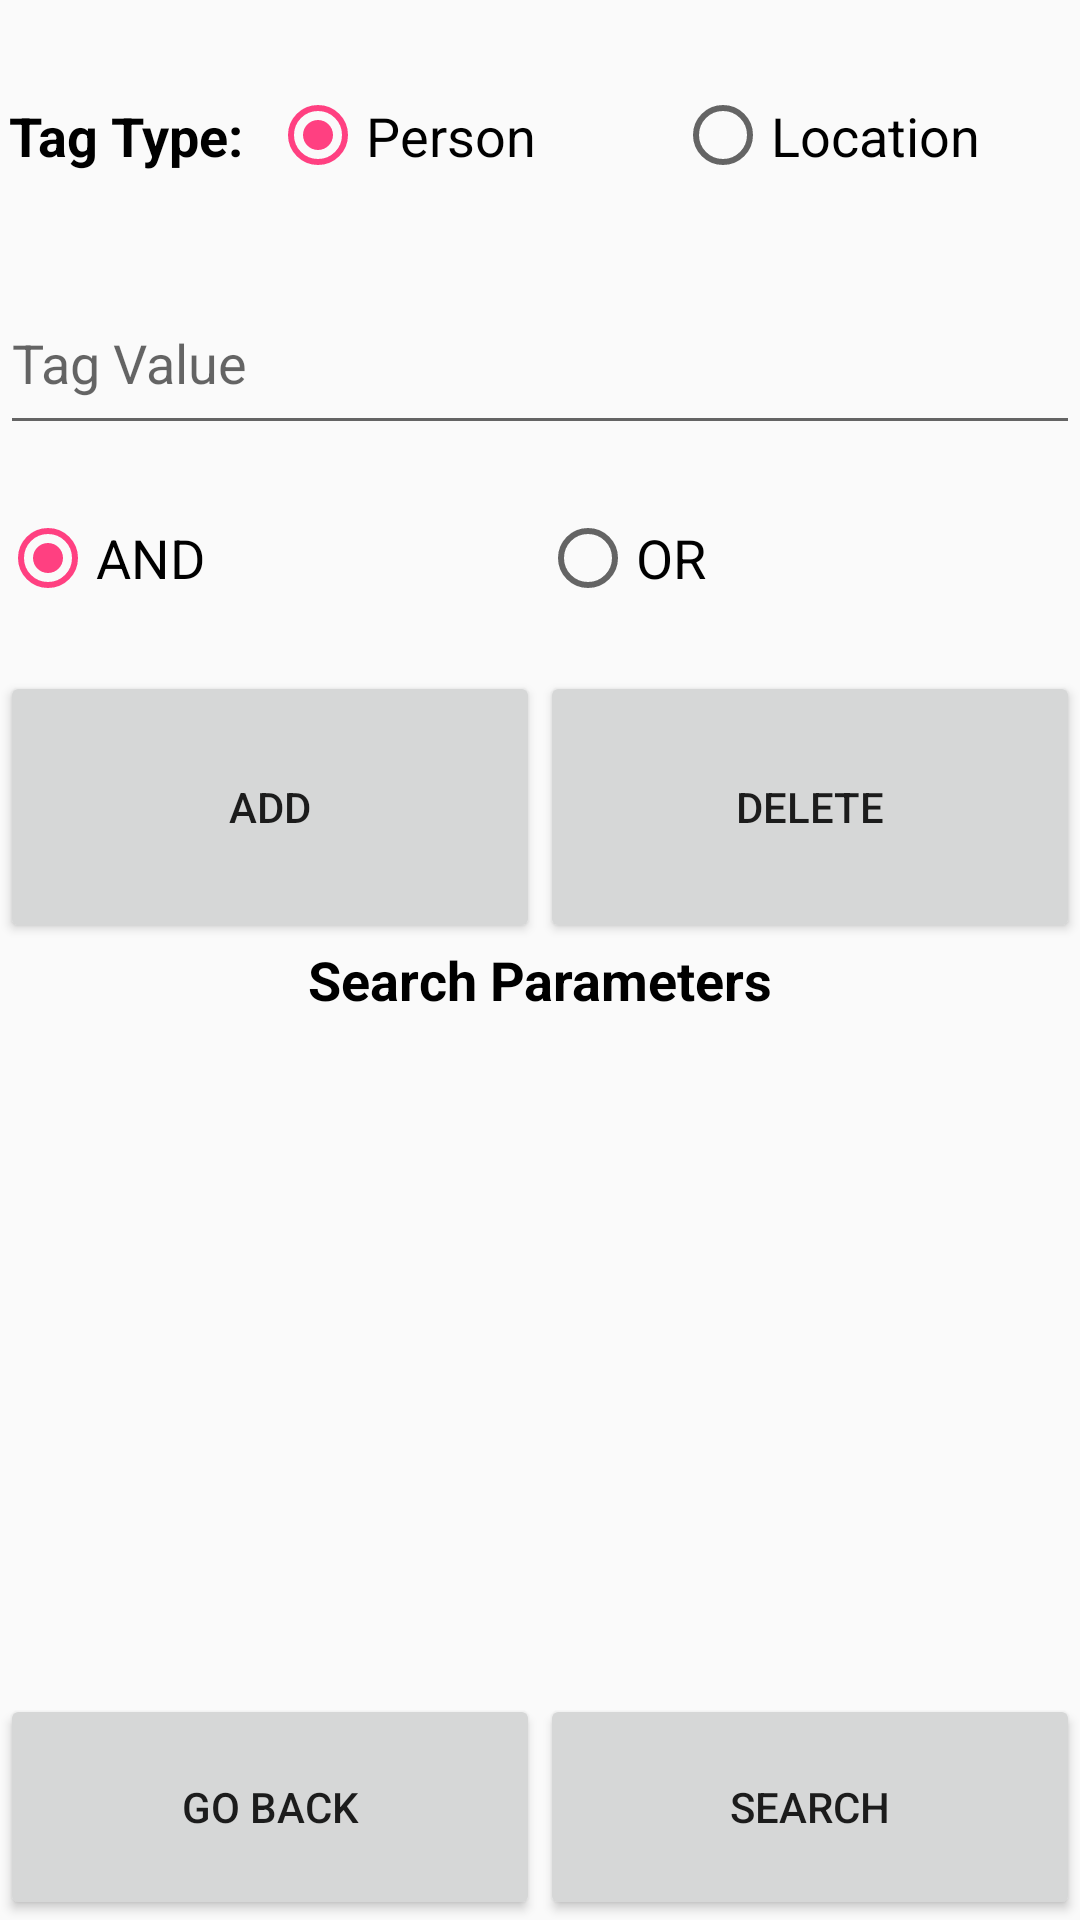

Produce the Android XML layout that renders to this screen, including the resource entries it uses.
<!-- AndroidManifest.xml: application theme AppTheme -->
<!-- res/layout/activity_search.xml -->
<?xml version="1.0" encoding="utf-8"?>
<android.support.constraint.ConstraintLayout xmlns:android="http://schemas.android.com/apk/res/android"
    xmlns:app="http://schemas.android.com/apk/res-auto"
    xmlns:tools="http://schemas.android.com/tools"
    android:layout_width="match_parent"
    android:layout_height="match_parent"
    tools:context="com.cs213.rm1162_mjb523.photoapp.Search">

    <LinearLayout
        android:layout_width="0dp"
        android:layout_height="0dp"
        android:orientation="vertical"
        app:layout_constraintBottom_toBottomOf="parent"
        app:layout_constraintEnd_toEndOf="parent"
        app:layout_constraintHorizontal_bias="1.0"
        app:layout_constraintStart_toStartOf="parent"
        app:layout_constraintTop_toTopOf="parent"
        app:layout_constraintVertical_bias="0.0">

        <LinearLayout
            android:layout_width="match_parent"
            android:layout_height="0dp"
            android:layout_weight="9"
            android:orientation="vertical">

            <LinearLayout
                android:layout_width="match_parent"
                android:layout_height="0dp"
                android:layout_weight="0.3"
                android:orientation="horizontal">

                <TextView
                    android:id="@+id/textView2"
                    android:layout_width="180dp"
                    android:layout_height="wrap_content"
                    android:layout_gravity="center"
                    android:layout_weight="1"
                    android:paddingHorizontal="3dp"
                    android:text="@string/tag_type"
                    android:textColor="@android:color/black"
                    android:textSize="18sp"
                    android:textStyle="bold" />

                <RadioGroup
                    android:id="@+id/tagTypeRadioGroup"
                    android:layout_width="match_parent"
                    android:layout_height="match_parent"
                    android:layout_weight="1"
                    android:checkedButton="@+id/personRadioButton"
                    android:onClick="changeAutoComplete"
                    android:orientation="horizontal">

                    <RadioButton
                        android:id="@+id/personRadioButton"
                        android:layout_width="match_parent"
                        android:layout_height="match_parent"
                        android:layout_weight="1"
                        android:onClick="changeAutoComplete"
                        android:text="@string/person"
                        android:textSize="18sp" />

                    <RadioButton
                        android:id="@+id/locationRadioButton"
                        android:layout_width="match_parent"
                        android:layout_height="match_parent"
                        android:layout_weight="1"
                        android:onClick="changeAutoComplete"
                        android:text="@string/location"
                        android:textSize="18sp" />
                </RadioGroup>

            </LinearLayout>

            <AutoCompleteTextView
                android:id="@+id/tagValueAutoText"
                android:layout_width="match_parent"
                android:layout_height="58dp"
                android:hint="Tag Value" />

            <RadioGroup
                android:id="@+id/andOrRadioGroup"
                android:layout_width="match_parent"
                android:layout_height="0dp"
                android:layout_weight="0.25"
                android:checkedButton="@+id/andRadioButton"
                android:orientation="horizontal">

                <RadioButton
                    android:id="@+id/andRadioButton"
                    android:layout_width="match_parent"
                    android:layout_height="match_parent"
                    android:layout_weight="1"
                    android:text="@string/and"
                    android:textSize="18sp" />

                <RadioButton
                    android:id="@+id/orRadioButton"
                    android:layout_width="match_parent"
                    android:layout_height="match_parent"
                    android:layout_weight="1"
                    android:text="@string/or"
                    android:textSize="18sp" />
            </RadioGroup>

            <LinearLayout
                android:layout_width="match_parent"
                android:layout_height="0dp"
                android:layout_weight="0.3"
                android:orientation="horizontal">

                <Button
                    android:id="@+id/addParameter"
                    android:layout_width="match_parent"
                    android:layout_height="match_parent"
                    android:layout_weight="1"
                    android:onClick="add"
                    android:text="@string/addParameter" />

                <Button
                    android:id="@+id/deleteParameter"
                    android:layout_width="match_parent"
                    android:layout_height="match_parent"
                    android:layout_weight="1"
                    android:onClick="delete"
                    android:text="@string/deleteParameter" />

            </LinearLayout>

            <TextView
                android:id="@+id/textView5"
                android:layout_width="match_parent"
                android:layout_height="wrap_content"
                android:layout_weight="0"
                android:text="@string/search_parameters"
                android:textAlignment="center"
                android:textColor="@android:color/black"
                android:textSize="18sp"
                android:textStyle="bold" />

        </LinearLayout>

        <GridView
            android:id="@+id/searchParametersGridView"
            android:layout_width="match_parent"
            android:layout_height="0dp"
            android:layout_weight="6"
            android:gravity="fill_horizontal"
            android:numColumns="2" />



        <LinearLayout
            android:layout_width="match_parent"
            android:layout_height="0dp"
            android:layout_weight="2"
            android:orientation="horizontal">

            <Button
                android:id="@+id/goBack"
                android:layout_width="match_parent"
                android:layout_height="match_parent"
                android:layout_weight="2"
                android:onClick="goBack"
                android:text="@string/go_back"
                tools:text="@string/go_back" />

            <Button
                android:id="@+id/searchButton"
                android:layout_width="match_parent"
                android:layout_height="match_parent"
                android:layout_weight="2"
                android:onClick="search"
                android:text="@string/search_activity"
                android:visibility="visible" />
        </LinearLayout>

    </LinearLayout>
</android.support.constraint.ConstraintLayout>
<!-- resources referenced by this layout -->
<resources>
  <string name="addParameter">Add</string>
  <string name="and">AND</string>
  <string name="deleteParameter">Delete</string>
  <string name="go_back">Go Back</string>
  <string name="location">Location</string>
  <string name="or">OR</string>
  <string name="person">Person</string>
  <string name="search_activity">Search</string>
  <string name="search_parameters">Search Parameters</string>
  <string name="tag_type">Tag Type:</string>
  <style name="AppTheme" parent="Theme.AppCompat.Light.DarkActionBar">
          
          <item name="colorPrimary">@color/colorPrimary</item>
          <item name="colorPrimaryDark">@color/colorPrimaryDark</item>
          <item name="colorAccent">@color/colorAccent</item>
      </style>
  <color name="colorPrimary">#e70d56</color>
  <color name="colorPrimaryDark">#ba3b65</color>
  <color name="colorAccent">#FF4081</color>
</resources>
